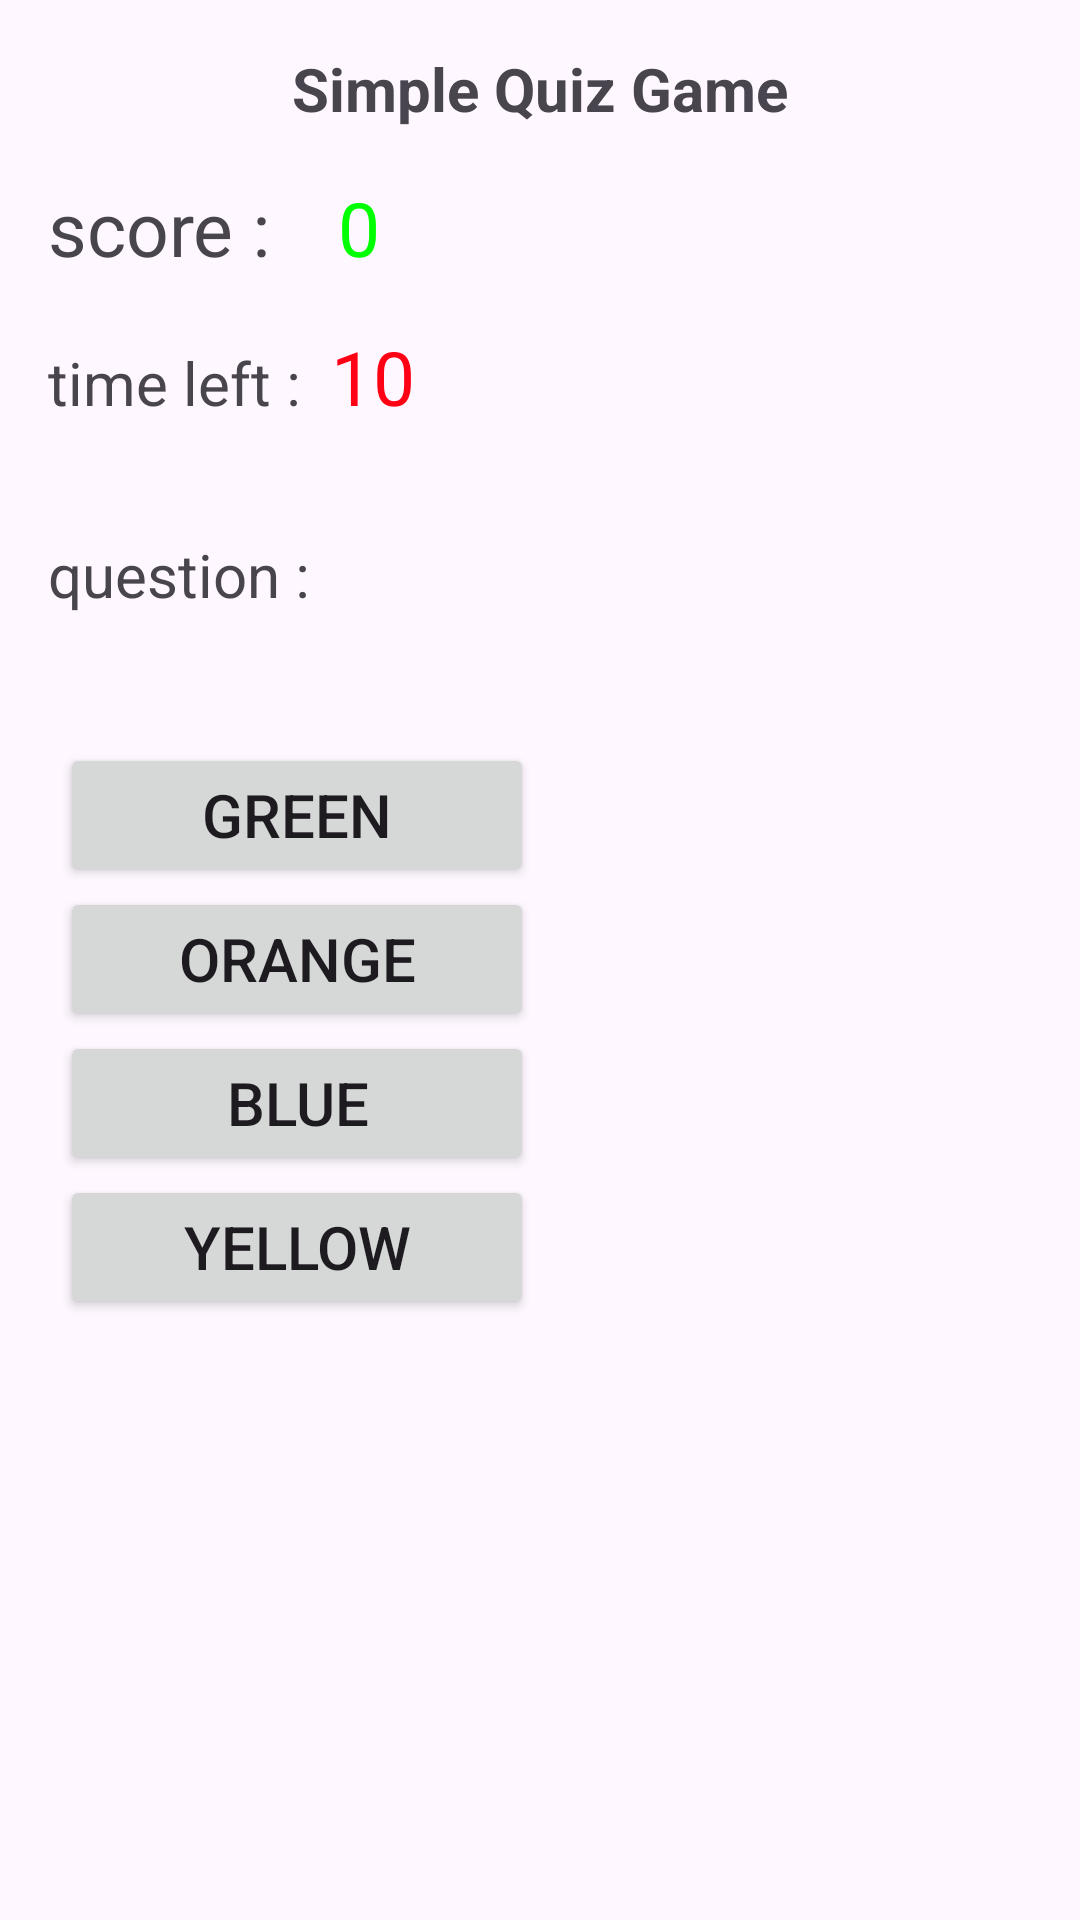

The Android layout XML behind this screen, and the referenced resources:
<!-- AndroidManifest.xml: application theme Theme.ToDo1 -->
<!-- res/layout/activity_main.xml -->
<?xml version="1.0" encoding="utf-8"?>
<LinearLayout xmlns:android="http://schemas.android.com/apk/res/android"
    xmlns:app="http://schemas.android.com/apk/res-auto"
    xmlns:tools="http://schemas.android.com/tools"
    android:id="@+id/main"
    android:layout_width="match_parent"
    android:layout_height="match_parent"
    android:orientation="vertical"
    tools:context=".MainActivity">


    <TextView
            android:layout_width="wrap_content"
            android:layout_height="wrap_content"
            android:text="Simple Quiz Game"
             android:layout_marginTop="16dp"
            android:layout_gravity="center_horizontal"
        android:textSize="20sp"
        android:textStyle="bold" />

    <LinearLayout
        android:layout_width="wrap_content"
        android:layout_height="wrap_content"
        android:layout_marginTop="16dp"
        android:layout_marginLeft="16dp"
        android:orientation="horizontal">

        <TextView
            android:id="@+id/score"
            android:layout_width="wrap_content"
            android:layout_height="wrap_content"
            android:layout_weight="0"
            android:textSize="25sp"
            android:text="score : " />

        <TextView
            android:id="@+id/score2"
            android:layout_width="wrap_content"
            android:layout_height="wrap_content"
            android:layout_weight="1"
            android:layout_marginLeft="16dp"
            android:textColor="#00FF00"
            android:textSize="25sp"
            android:text="0" />

    </LinearLayout>

    <LinearLayout
        android:layout_width="wrap_content"
        android:layout_height="wrap_content"
        android:layout_marginTop="16dp"
        android:layout_marginLeft="16dp"
        android:orientation="horizontal">

        <TextView
            android:id="@+id/textView4"
            android:layout_width="wrap_content"
            android:layout_height="wrap_content"
            android:layout_weight="0"
            android:textSize="20sp"
            android:text="time left :  " />

        <TextView
            android:id="@+id/time_left"
            android:layout_width="wrap_content"
            android:layout_height="wrap_content"
            android:layout_weight="1"
            android:textColor="#FF0015"
            android:textSize="25sp"
            android:text="10" />
    </LinearLayout>

    <LinearLayout
        android:layout_width="wrap_content"
        android:layout_height="wrap_content"
        android:layout_marginLeft="16dp"
        android:layout_marginTop="25dp"
        android:orientation="horizontal">

        <TextView
            android:id="@+id/question"
            android:layout_width="117dp"
            android:layout_height="wrap_content"
            android:text="question :  "
            android:textSize="20sp" />

        <TextView
            android:id="@+id/question2"
            android:layout_width="wrap_content"
            android:layout_height="wrap_content"
            android:layout_weight="1"
            android:text="  "
            android:textSize="30sp" />

    </LinearLayout>

    <LinearLayout
        android:layout_width="wrap_content"
        android:layout_height="wrap_content"

        android:layout_marginTop="40dp"
        android:layout_marginLeft="20dp"
        android:orientation="vertical"
        android:textSize="25sp">

        <Button
            android:id="@+id/button"
            android:layout_width="158dp"
            android:layout_height="wrap_content"
            android:textSize="20sp"
            android:text="green" />

        <Button
            android:id="@+id/button2"
            android:layout_width="match_parent"
            android:layout_height="wrap_content"
            android:layout_weight="1"
            android:textSize="20sp"
            android:text="orange" />

        <Button
            android:id="@+id/button3"
            android:layout_width="match_parent"
            android:layout_height="wrap_content"
            android:textSize="20sp"
            android:layout_weight="1"
            android:text="blue" />

        <Button
            android:id="@+id/button4"
            android:layout_width="match_parent"
            android:layout_height="wrap_content"
            android:textSize="20sp"
            android:layout_weight="1"
            android:text="yellow" />

    </LinearLayout>

    <TextView
        android:id="@+id/textView"
        android:layout_width="match_parent"
        android:layout_height="wrap_content"
        android:layout_marginTop="200dp"
        android:layout_marginLeft="20dp"

        android:text="samuel tannous 1201123"
        android:textColor="#3C7E87"
        android:textSize="30sp" />
</LinearLayout>
<!-- resources referenced by this layout -->
<resources>
  <style name="Theme.ToDo1" parent="Base.Theme.ToDo1" />
  <style name="Base.Theme.ToDo1" parent="Theme.Material3.DayNight.NoActionBar">
          
          
      </style>
</resources>
